Labelled photos from "dataset", an image-classification folder in hnky/dataset-lego-figures. The possible labels are: Simpsons Apu Nahasapeemapetilon LEGO figure, Simpsons Bart Simpson LEGO figure, Simpsons Chief Wiggum LEGO figure, Simpsons Dr Hibbert LEGO figure, Simpsons Grandpa Simpson LEGO figure, Simpsons Homer Simpson LEGO figure, Simpsons Itchy LEGO figure, simpsons krusty the clown, Simpsons Lisa Simpson LEGO figure, Simpsons Maggie Simpson LEGO figure, Simpsons Marge Simpson LEGO figure, simpsons milhouse van houten, Simpsons Mr Burns LEGO figure, Simpsons Ned Flanders LEGO figure, Simpsons Nelson Muntz LEGO figure, Simpsons Ralph Wiggum LEGO figure, Simpsons Snowball LEGO figure, Star Wars Ackbar LEGO figure, starwars boba fett, Star Wars C-3PO LEGO figure, starwars emperor palpatine, starwars general grievous, starwars jar jar binks, starwars kit fisto, starwars luke skywalker, starwars mace windu, Star Wars R3-M2 LEGO figure, Star Wars Yoda LEGO figure, superhero Aquaman LEGO figure, superhero Bat-Mite LEGO figure, superhero Batman LEGO figure, superhero Bumblebee LEGO figure, superhero Cyborg LEGO figure, superhero Green Lantern LEGO figure, superhero Huntress LEGO figure, superhero Metamorpho LEGO figure, superhero Mister Miracle LEGO figure, superhero Sinestro LEGO figure, superhero Stargirl LEGO figure, superhero The Cheetah LEGO figure, superhero The Flash LEGO figure, superhero The Joker LEGO figure, superhero Wonder Woman LEGO figure.

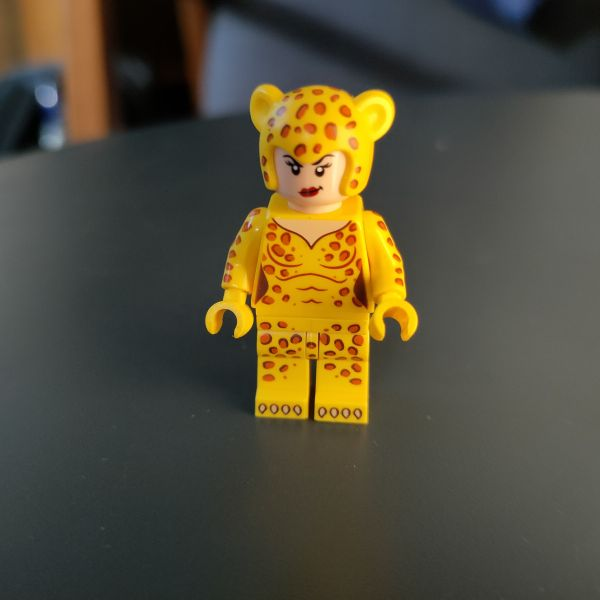
Label: superhero The Cheetah LEGO figure

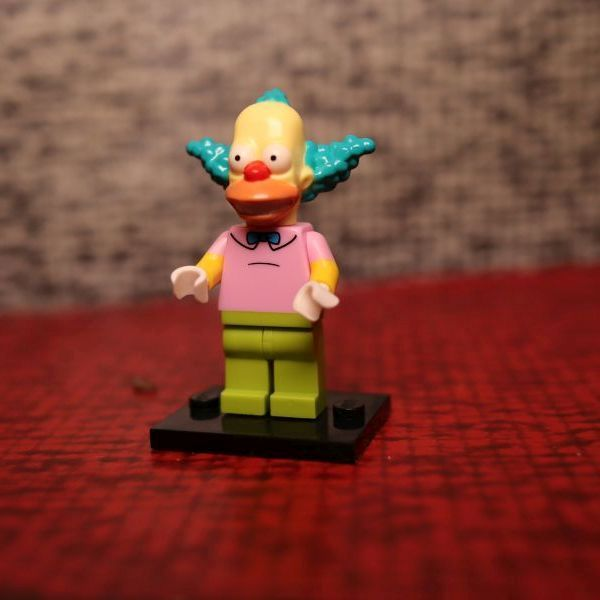
Label: simpsons krusty the clown

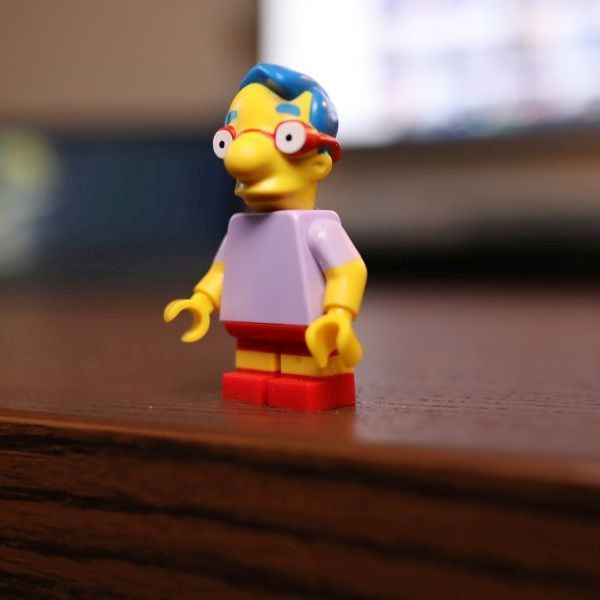
Label: simpsons milhouse van houten

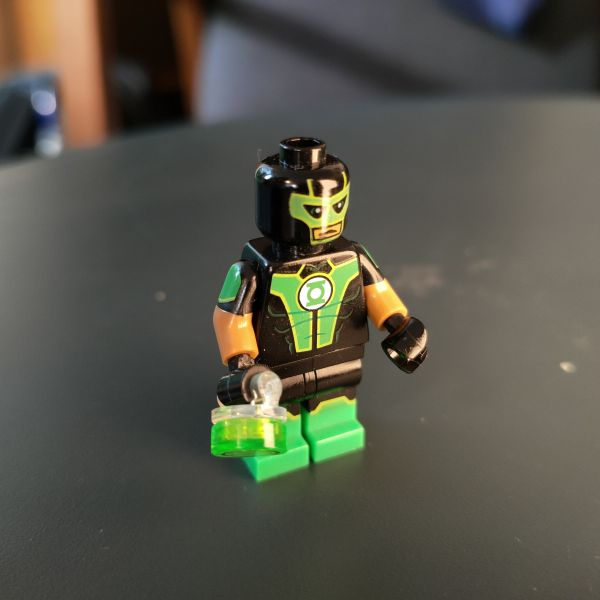
Label: superhero Green Lantern LEGO figure

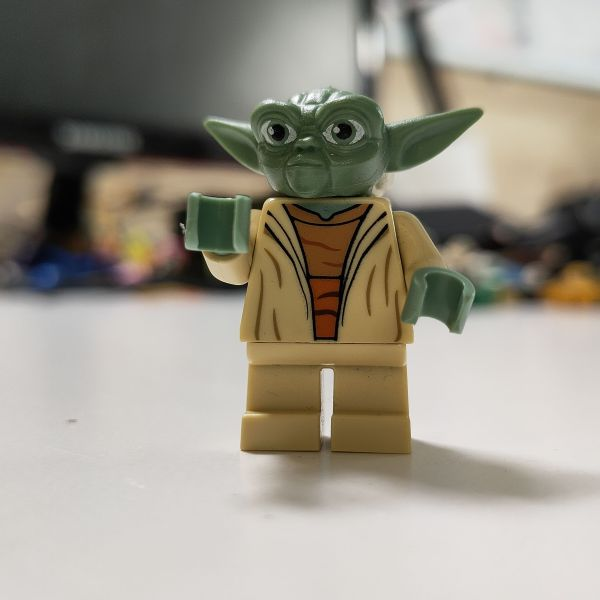
Label: Star Wars Yoda LEGO figure

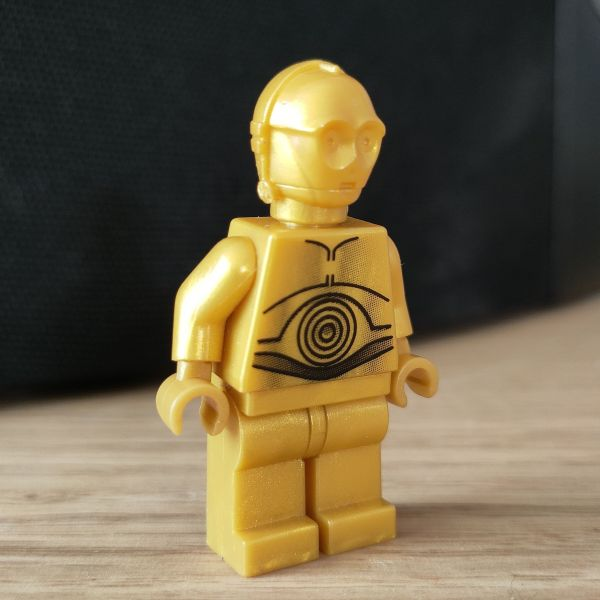
Label: Star Wars C-3PO LEGO figure
